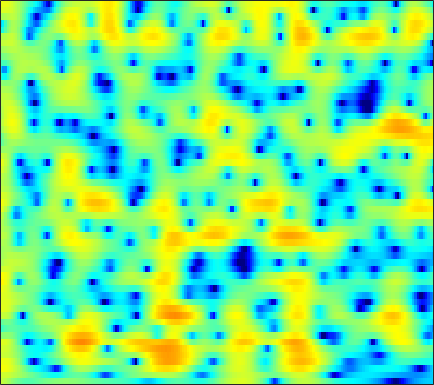

Data behind this chart, as committed beside it:
3.1046, 2.7798, 2.2912, 1.7438, 1.2975, 0.67437, 0.042099, -0.42951, -1.0102, -1.5176, -1.9028, -2.0936, -2.2174, -2.1946, -2.1006, -1.9131, -1.679, -1.4908, -1.2169, -0.94963, -0.69779, -0.51926, -0.29722, -0.09599
3.445, 3.444, 3.359, 3.19, 3.018, 2.734, 2.398, 2.121, 1.722, 1.301, 0.8634, 0.5269, 0.0694, -0.4014, -0.7611, -1.253, -1.76, -2.152, -2.69, -3.24, -3.789, -4.186, -4.654, -5.005
5.139, 5.091, 4.927, 4.649, 4.362, 3.879, 3.282, 2.759, 1.966, 1.075, 0.09935, -0.6772, -1.743, -2.79, -3.523, -4.383, -5.082, -5.505, -6.005, -6.541, -7.24, -7.96, -9.303, -11.28
4.874, 4.858, 4.705, 4.393, 4.053, 3.449, 2.658, 1.927, 0.7469, -0.7128, -2.526, -4.185, -6.953, -10.74, -14.73, -20.37, -16.18, -12.63, -9.499, -7.433, -5.99, -5.175, -4.316, -3.612
3.103, 3.185, 3.133, 2.9, 2.62, 2.117, 1.469, 0.8969, 0.02884, -0.9359, -1.96, -2.725, -3.687, -4.512, -4.991, -5.385, -5.482, -5.386, -5.078, -4.61, -4.033, -3.549, -2.848, -2.093
3.608, 3.602, 3.433, 3.078, 2.697, 2.051, 1.254, 0.5658, -0.4513, -1.531, -2.608, -3.347, -4.188, -4.817, -5.13, -5.374, -5.515, -5.607, -5.745, -5.921, -6.066, -6.06, -5.715, -4.829
4.098, 4.067, 3.868, 3.45, 2.973, 2.097, 0.914, -0.2167, -2.123, -4.667, -8.253, -12.09, -18.48, -15.1, -11.45, -8.431, -6.721, -6.038, -5.778, -6.252, -7.596, -9.385, -12.88, -13.33
0.2454, 0.4891, 0.6679, 0.6395, 0.4624, 0.0287, -0.6368, -1.276, -2.278, -3.411, -4.545, -5.252, -5.794, -5.755, -5.381, -4.64, -3.883, -3.386, -2.833, -2.419, -2.088, -1.856, -1.449, -0.8395
-3.577, -2.758, -2.032, -1.612, -1.461, -1.458, -1.636, -1.854, -2.195, -2.511, -2.721, -2.787, -2.746, -2.565, -2.337, -1.942, -1.505, -1.167, -0.7193, -0.2931, 0.1245, 0.4231, 0.8067, 1.19
-1.713, -1.118, -0.6768, -0.6084, -0.772, -1.245, -1.965, -2.635, -3.566, -4.286, -4.498, -4.254, -3.513, -2.559, -1.822, -0.9267, -0.1566, 0.3381, 0.8832, 1.291, 1.595, 1.769, 1.934, 2.006
2.918, 2.989, 2.87, 2.423, 1.826, 0.6172, -1.139, -2.977, -6.628, -13.47, -19.96, -11.52, -6.142, -3.122, -1.584, -0.1703, 0.7698, 1.255, 1.659, 1.848, 1.867, 1.784, 1.604, 1.344
4.26, 4.262, 4.111, 3.76, 3.353, 2.627, 1.726, 0.9858, 0.001867, -0.7946, -1.214, -1.243, -1.009, -0.6505, -0.4268, -0.2781, -0.3361, -0.5435, -1.042, -1.739, -2.587, -3.244, -3.978, -4.417
4.152, 4.204, 4.123, 3.917, 3.698, 3.316, 2.844, 2.471, 1.988, 1.535, 1.102, 0.7899, 0.3944, -0.03389, -0.4187, -1.054, -1.919, -2.785, -4.314, -6.408, -9.408, -12.75, -20.77, -21.7
4.187, 4.151, 3.977, 3.676, 3.39, 2.962, 2.499, 2.147, 1.697, 1.289, 0.9153, 0.6473, 0.2763, -0.1461, -0.5342, -1.159, -1.962, -2.683, -3.828, -5.188, -6.612, -7.645, -8.691, -8.948
4.778, 4.542, 4.07, 3.395, 2.763, 1.831, 0.8948, 0.2529, -0.3999, -0.7114, -0.6901, -0.5593, -0.384, -0.2936, -0.3124, -0.5051, -0.8655, -1.226, -1.833, -2.541, -3.245, -3.71, -4.191, -4.497
5.978, 5.613, 4.843, 3.694, 2.512, 0.3423, -2.765, -5.957, -10.57, -8.768, -4.78, -2.704, -0.8839, 0.192, 0.6332, 0.8348, 0.6734, 0.3351, -0.327, -1.194, -2.23, -3.021, -3.985, -4.714
5.386, 5.267, 4.817, 4.048, 3.228, 1.774, 0.02268, -1.301, -2.511, -2.421, -1.346, -0.4543, 0.5143, 1.113, 1.288, 1.176, 0.6741, 0.03477, -1.136, -2.717, -4.832, -6.866, -10.32, -14.88
3.028, 3.349, 3.533, 3.466, 3.304, 2.975, 2.567, 2.268, 1.959, 1.761, 1.658, 1.612, 1.527, 1.314, 1.032, 0.4684, -0.3677, -1.181, -2.608, -4.398, -6.631, -8.669, -11.7, -14.72
1.668, 2.176, 2.659, 2.919, 3.007, 3.033, 2.958, 2.861, 2.707, 2.53, 2.319, 2.143, 1.845, 1.453, 1.086, 0.4643, -0.3267, -1.054, -2.245, -3.671, -5.332, -6.777, -9.048, -11.72
1.313, 1.718, 2.088, 2.314, 2.374, 2.345, 2.254, 2.162, 2.009, 1.867, 1.73, 1.614, 1.433, 1.206, 0.9834, 0.5805, 0.05838, -0.415, -1.124, -1.987, -2.917, -3.659, -4.731, -5.755
1.284, 1.525, 1.615, 1.492, 1.275, 0.827, 0.3119, -0.04932, -0.4115, -0.5351, -0.422, -0.2515, 0.01554, 0.2237, 0.288, 0.2621, 0.0696, -0.1533, -0.5192, -0.9501, -1.372, -1.617, -1.831, -1.903
1.838, 1.939, 1.732, 1.051, 0.2579, -1.243, -3.366, -5.302, -7.538, -7.494, -5.403, -3.759, -2.045, -0.9294, -0.4272, -0.1208, -0.1829, -0.4519, -1.054, -1.705, -2.289, -2.483, -2.212, -1.457
2.594, 2.576, 2.205, 1.373, 0.4282, -1.301, -3.711, -5.948, -8.827, -8.691, -6.015, -4.126, -2.232, -1.063, -0.5436, -0.3564, -0.7044, -1.371, -2.936, -5.531, -10.05, -15.17, -11.75, -5.693
2.255, 2.072, 1.572, 0.8902, 0.2225, -0.7407, -1.667, -2.311, -2.807, -2.922, -2.653, -2.267, -1.74, -1.272, -1.045, -0.9738, -1.227, -1.604, -2.414, -3.581, -4.657, -5.082, -4.43, -2.78
2.11, 1.634, 0.7711, -0.2429, -1.103, -2.251, -3.226, -3.754, -4.02, -3.866, -3.434, -3.012, -2.446, -1.895, -1.583, -1.262, -1.045, -0.95, -0.8781, -0.8314, -0.6759, -0.4876, -0.1056, 0.4456
2.962, 2.178, 0.7924, -1.078, -2.796, -5.767, -9.321, -11.34, -10.76, -8.104, -5.837, -4.599, -3.356, -2.474, -1.978, -1.434, -0.9563, -0.6452, -0.21, 0.2907, 0.7543, 1.139, 1.592, 1.985
4.592, 3.813, 2.472, 0.6553, -1.044, -3.833, -7.018, -8.771, -8.53, -6.634, -4.98, -4.118, -3.395, -3.114, -3.013, -2.946, -2.779, -2.412, -1.635, -0.6364, 0.4134, 1.122, 1.951, 2.52
5.145, 4.69, 3.901, 2.892, 2.028, 0.8477, -0.2915, -0.9758, -1.75, -2.262, -2.767, -3.196, -4.034, -5.291, -6.678, -9.308, -12.39, -12.55, -8.767, -5.137, -2.344, -0.7856, 0.7333, 1.74
3.949, 3.787, 3.361, 2.758, 2.199, 1.37, 0.4573, -0.2443, -1.197, -2.155, -3.157, -3.945, -5.138, -6.501, -7.791, -9.672, -11.37, -11.21, -8.947, -6.055, -3.571, -2.001, -0.3964, 0.7705
2.634, 2.597, 2.277, 1.758, 1.215, 0.3304, -0.7078, -1.586, -2.766, -4.034, -5.185, -5.973, -6.77, -7.299, -7.445, -7.356, -6.915, -6.351, -5.231, -3.964, -2.567, -1.597, -0.3628, 0.7089
2.217, 2.109, 1.743, 1.066, 0.3957, -0.7481, -2.145, -3.373, -5.287, -7.464, -9.866, -11.53, -12.72, -12.05, -10.77, -9.001, -7.257, -6.104, -4.716, -3.388, -2.154, -1.269, -0.1621, 0.8774
2.68, 2.433, 1.86, 0.9409, 0.07934, -1.352, -3.046, -4.546, -6.865, -9.71, -13.46, -17.42, -21.88, -16.9, -13.3, -10.01, -7.718, -6.352, -5.015, -3.813, -2.798, -1.987, -0.8918, 0.2356
3.763, 3.351, 2.489, 1.306, 0.1775, -1.599, -3.651, -5.258, -7.28, -8.857, -9.788, -10.03, -9.751, -8.912, -8.05, -6.906, -6.034, -5.596, -5.298, -5.337, -5.443, -5.27, -4.248, -2.447
4.621, 4.134, 3.128, 1.793, 0.4146, -1.896, -5.175, -8.429, -15.09, -17.87, -12.29, -9.467, -7.095, -5.496, -4.724, -4.054, -3.835, -4.114, -4.94, -7.06, -11.19, -19.4, -16.35, -7.04
3.452, 3.126, 2.514, 1.565, 0.6439, -0.9551, -2.94, -4.569, -6.519, -7.213, -6.416, -5.381, -4.098, -3.087, -2.58, -2.163, -2.062, -2.16, -2.636, -3.259, -3.868, -4.09, -3.572, -2.222
0.7079, 0.931, 1.109, 1.014, 0.8215, 0.3749, -0.1864, -0.6107, -1.126, -1.422, -1.528, -1.482, -1.32, -1.167, -1.036, -0.9433, -0.9353, -0.9396, -1.041, -1.082, -1.088, -0.9853, -0.751, -0.3468
-2.068, -0.8539, 0.2446, 0.9957, 1.312, 1.526, 1.533, 1.416, 1.21, 0.9252, 0.643, 0.4211, 0.1473, -0.09839, -0.2505, -0.4178, -0.5311, -0.6165, -0.6147, -0.6501, -0.6488, -0.6214, -0.5877, -0.5689
-1.682, -0.2766, 1.144, 2.132, 2.62, 3.005, 3.108, 3.025, 2.733, 2.24, 1.602, 1.048, 0.2442, -0.5088, -1.027, -1.497, -1.684, -1.694, -1.566, -1.433, -1.345, -1.398, -1.553, -1.867
1.132, 2.032, 3.098, 3.853, 4.267, 4.522, 4.476, 4.263, 3.664, 2.772, 1.517, 0.3357, -1.569, -3.832, -5.51, -7.004, -6.78, -5.761, -4.501, -3.437, -2.914, -2.849, -3.22, -4.067
1.934, 2.906, 3.93, 4.64, 4.983, 5.127, 4.939, 4.587, 3.774, 2.602, 0.9776, -0.5898, -3.279, -7.041, -11.1, -17.72, -13.37, -9.727, -6.75, -4.931, -4.106, -3.893, -4.292, -5.477
1.359, 2.529, 3.649, 4.374, 4.639, 4.714, 4.443, 3.994, 3.164, 1.988, 0.5183, -0.7451, -2.589, -4.396, -5.601, -6.563, -6.699, -6.346, -5.494, -4.681, -3.984, -3.674, -3.582, -3.935
1.925, 2.724, 3.521, 3.97, 4.089, 3.98, 3.561, 3.039, 2.084, 0.8334, -0.6846, -1.986, -3.875, -5.843, -7.102, -8.25, -8.472, -7.877, -6.644, -5.306, -4.018, -3.282, -2.496, -1.965
2.6, 3.005, 3.341, 3.446, 3.391, 3.061, 2.46, 1.856, 0.7471, -0.6595, -2.395, -3.99, -6.584, -10.04, -13.86, -23.61, -20.96, -14.54, -9.702, -6.657, -4.522, -3.205, -1.856, -0.8001
2.482, 2.635, 2.697, 2.604, 2.404, 1.959, 1.281, 0.6086, -0.5114, -1.912, -3.588, -4.976, -6.977, -9.017, -10.31, -11.4, -11.09, -9.842, -7.765, -5.643, -3.781, -2.572, -1.198, -0.07866
1.944, 1.908, 1.837, 1.685, 1.476, 1.088, 0.4978, -0.1442, -1.238, -2.65, -4.417, -5.915, -7.976, -9.659, -10.23, -9.848, -8.445, -7.173, -5.442, -3.734, -2.217, -1.255, -0.1288, 0.7835
0.6974, 0.4572, 0.3311, 0.3898, 0.508, 0.5825, 0.441, 0.1319, -0.6409, -1.915, -3.835, -5.892, -10.04, -18.48, -31.06, -13.26, -7.989, -5.514, -3.155, -1.451, -0.1804, 0.5757, 1.314, 1.823
-3.87, -5.282, -5.336, -3.434, -1.855, -0.256, 0.7315, 1.13, 1.195, 0.7731, -0.05298, -0.8918, -2.142, -3.128, -3.34, -2.732, -1.504, -0.5258, 0.6044, 1.455, 2.031, 2.258, 2.298, 2.062
-7.439, -10.58, -10.37, -5.982, -3.412, -0.9808, 0.5897, 1.345, 1.958, 2.217, 2.222, 2.117, 1.929, 1.783, 1.732, 1.81, 1.986, 2.112, 2.27, 2.292, 2.109, 1.782, 1.084, -0.01764
-2.776, -2.786, -2.463, -1.714, -0.9877, -0.007349, 0.8447, 1.332, 1.829, 2.14, 2.294, 2.329, 2.318, 2.267, 2.21, 2.123, 2, 1.858, 1.613, 1.244, 0.6819, 0.1124, -0.8583, -2.145
-0.9136, -0.5174, -0.0315, 0.4454, 0.79, 1.208, 1.548, 1.747, 1.917, 2.001, 1.993, 1.945, 1.845, 1.721, 1.631, 1.465, 1.252, 1.079, 0.7376, 0.2748, -0.3621, -0.9499, -1.923, -3.065
0.8804, 1.275, 1.718, 2.045, 2.209, 2.338, 2.35, 2.295, 2.102, 1.81, 1.469, 1.212, 0.8936, 0.648, 0.5193, 0.4246, 0.369, 0.313, 0.1522, -0.1673, -0.6745, -1.205, -2.196, -3.519
2.646, 2.859, 3.085, 3.232, 3.275, 3.197, 2.936, 2.584, 1.925, 1.03, -0.02029, -0.8443, -1.782, -2.293, -2.34, -1.96, -1.363, -0.9724, -0.5187, -0.2834, -0.3105, -0.562, -1.196, -2.31
2.146, 2.203, 2.453, 2.778, 2.965, 2.986, 2.664, 2.128, 1.008, -0.6838, -3.158, -5.688, -10.16, -13.52, -11.38, -7.634, -4.999, -3.54, -2.083, -1.011, -0.2963, 0.03362, 0.2441, 0.1802
-4.873, -4.26, -1.923, 0.0779, 1.061, 1.754, 1.777, 1.414, 0.3755, -1.311, -3.708, -5.919, -9.191, -11.29, -11.03, -9.45, -7.669, -6.279, -4.718, -3.208, -1.841, -0.9185, 0.09082, 0.9369
-7.286, -6.004, -2.703, -0.3112, 0.809, 1.634, 1.805, 1.576, 0.8002, -0.4332, -2.044, -3.494, -5.592, -7.804, -9.415, -11.61, -12.84, -12.28, -9.821, -7.192, -4.871, -3.433, -1.766, -0.3223
1.759, 1.716, 1.976, 2.347, 2.58, 2.668, 2.481, 2.11, 1.341, 0.2579, -1.163, -2.452, -4.539, -7.17, -9.712, -14.13, -19.22, -17.88, -13.51, -10.38, -8.231, -6.859, -5.175, -3.527
3.957, 3.924, 3.873, 3.781, 3.658, 3.372, 2.916, 2.448, 1.675, 0.6913, -0.4801, -1.48, -2.99, -4.64, -5.901, -7.551, -8.874, -9.657, -10.31, -10.98, -11.85, -12.34, -11.87, -9.529
4.383, 4.445, 4.395, 4.21, 3.965, 3.531, 2.943, 2.432, 1.642, 0.7627, -0.1643, -0.8889, -1.849, -2.83, -3.587, -4.609, -5.72, -6.692, -8.196, -10.29, -13.5, -17.25, -20.29, -13.85
